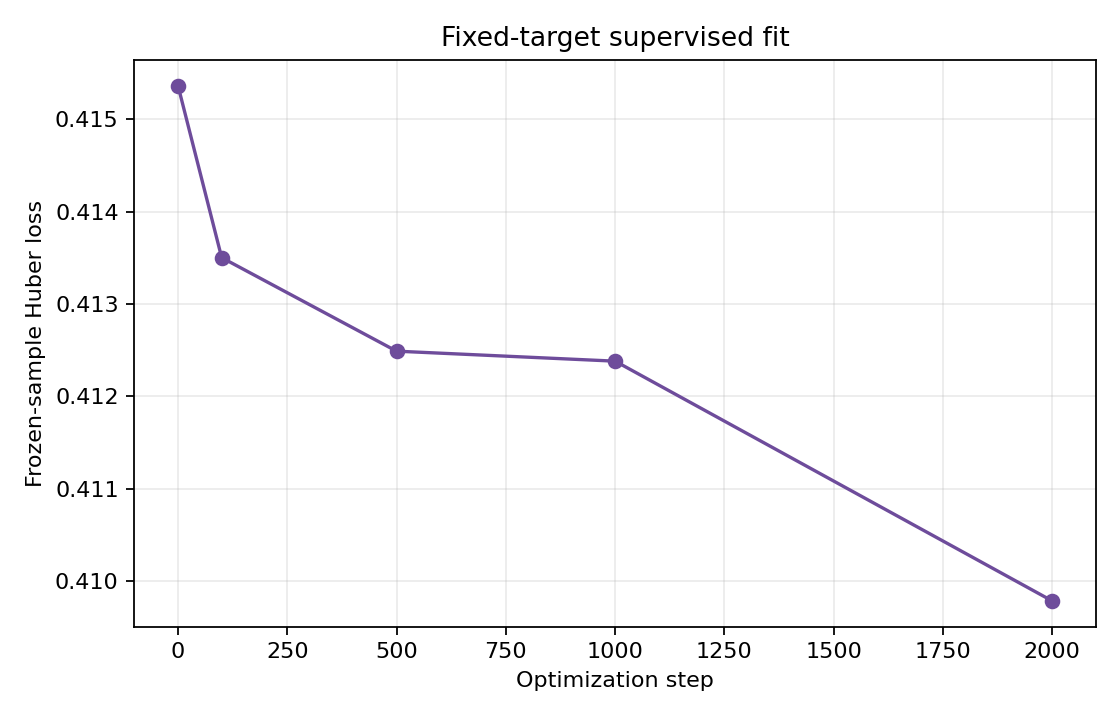

The data file committed next to this chart (first rows):
step, huber_loss, correlation, mae, rmse
0, 0.4154, 0.06919, 0.7862, 0.9923
100, 0.4135, 0.0906, 0.7839, 0.9897
500, 0.4125, 0.1062, 0.7821, 0.9884
1000, 0.4124, 0.1091, 0.7824, 0.9887
2000, 0.4098, 0.1311, 0.7794, 0.9853
